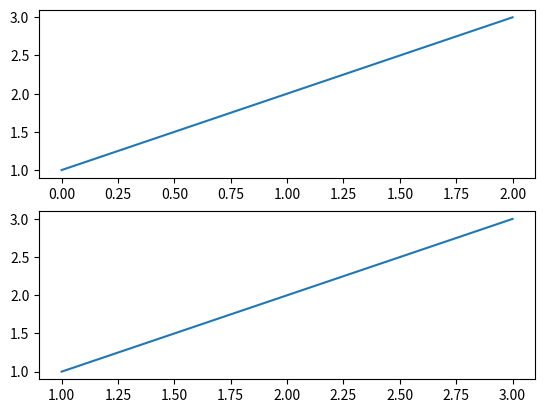

Write the Python code that produced this figure.
import csv
import math
import numpy as np
import matplotlib.pyplot as pl
import pandas as pd

x=[1,2,3]
pl.subplot(2,1,1)
pl.plot(x)
pl.subplot(2,1,2)
pl.plot(x,x)
pl.show()

